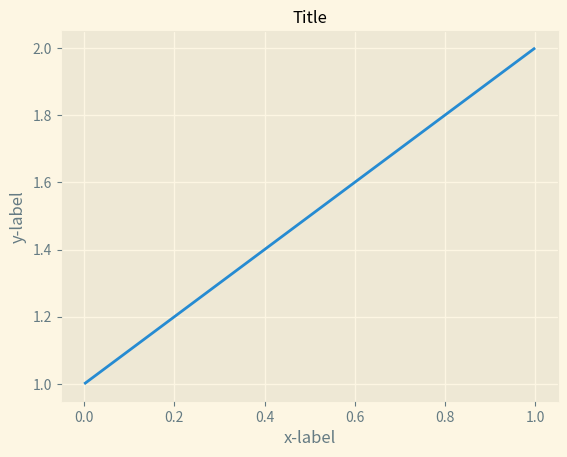
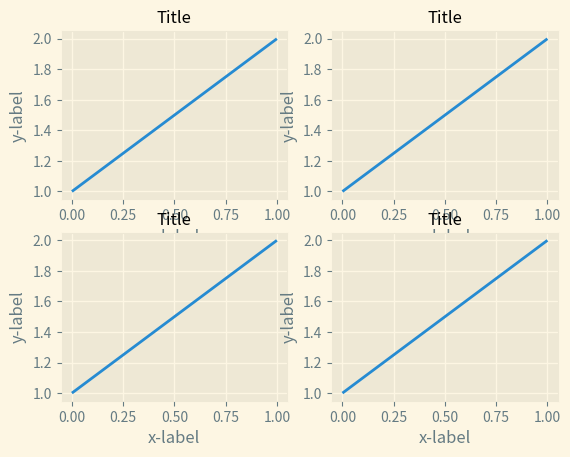
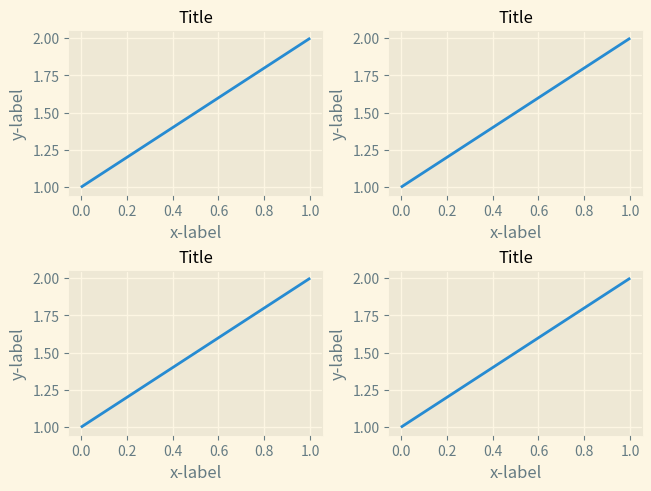
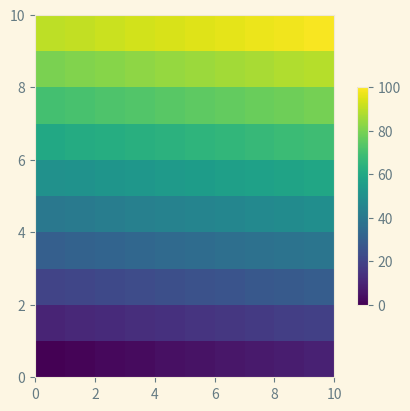
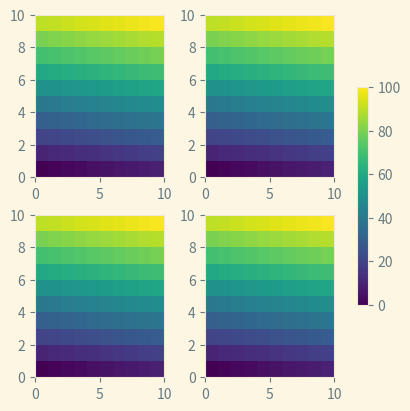
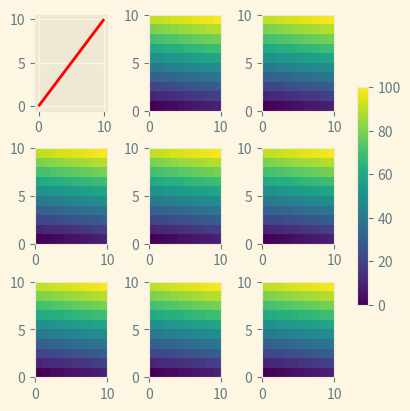
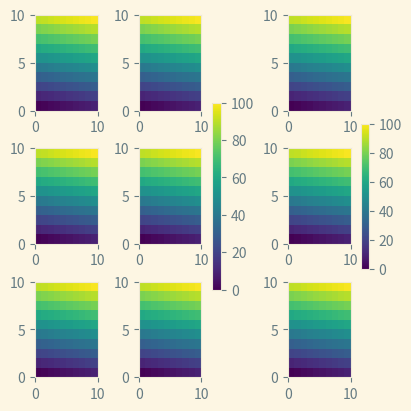
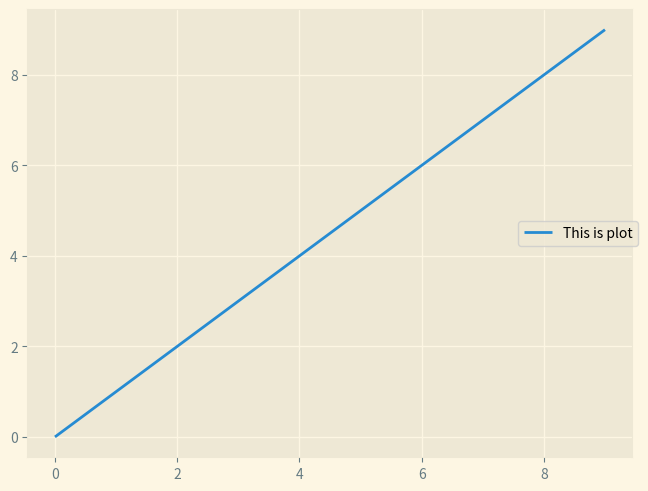
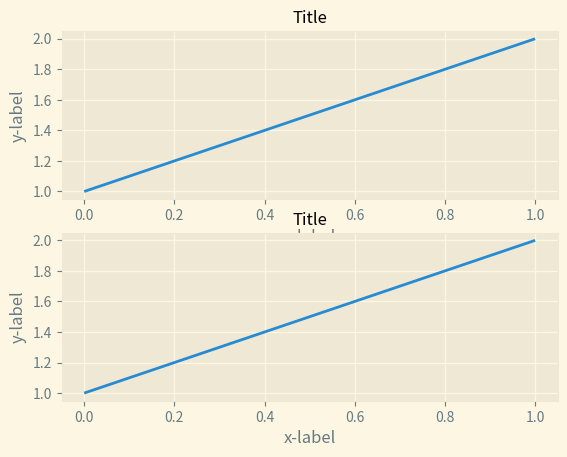
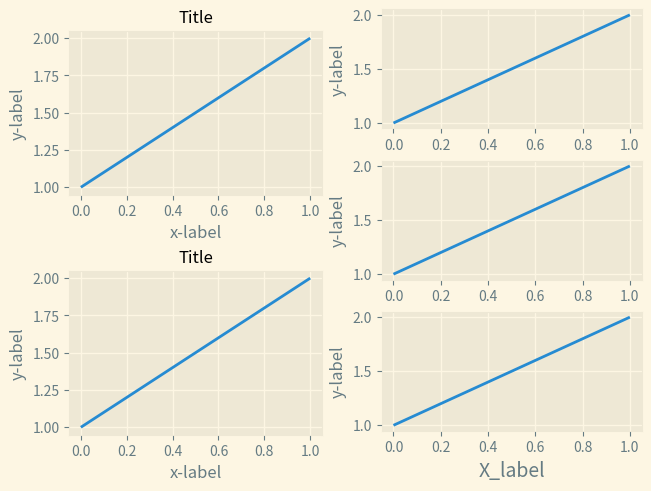
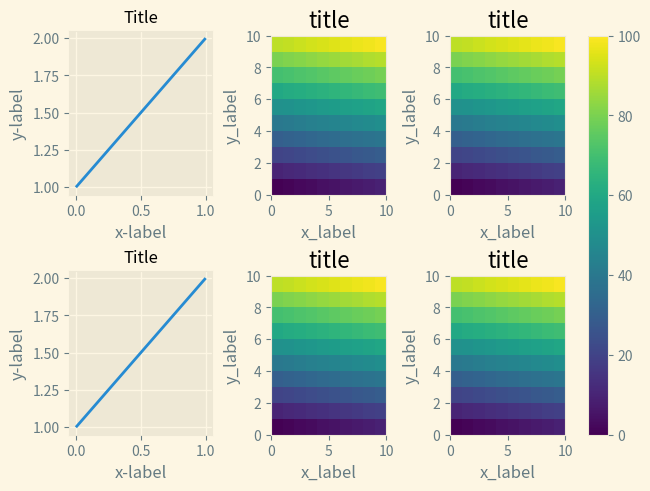
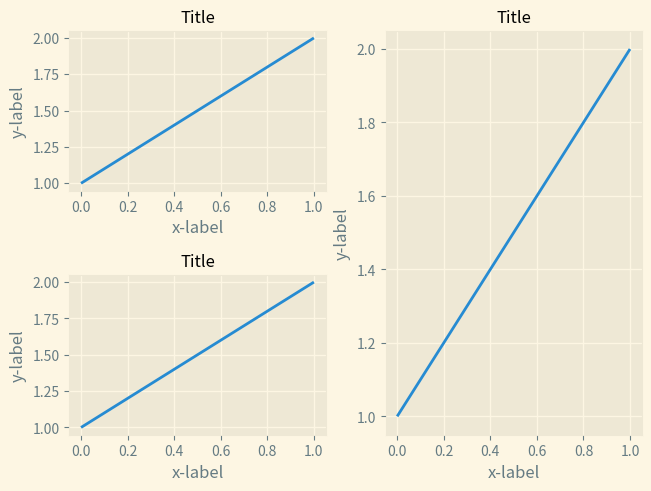

Python code for these plots, in order:
import matplotlib.pyplot as plt
import matplotlib as mpl
import numpy as np
plt.style.use('Solarize_Light2')

def example_plot(ax, fontsize=12, hide_labels=False):
    ax.plot([1, 2])
    if hide_labels:
        ax.set_xticklabels([])
        ax.set_yticklabels([])
    else:
        ax.set_xlabel('x-label', fontsize=fontsize)
        ax.set_ylabel('y-label', fontsize=fontsize)
        ax.set_title('Title', fontsize=fontsize)
(fig, ax) = plt.subplots(constrained_layout=False)
example_plot(ax)

(fig, axs) = plt.subplots(2, 2, constrained_layout=False)
for ax in axs.flat:
    example_plot(ax)

(fig, axs) = plt.subplots(2, 2, constrained_layout=True)
for ax in axs.flat:
    example_plot(ax)

import matplotlib.colors as mcolors
import matplotlib.gridspec as gridspec
arr = np.arange(100).reshape((10, 10))
norm = mcolors.Normalize(vmin=0.0, vmax=100.0)
pc_kwargs = {'rasterized': True, 'cmap': 'viridis', 'norm': norm}
(fig, ax) = plt.subplots(figsize=(4, 4), constrained_layout=True)
im = ax.pcolormesh(arr, **pc_kwargs)
fig.colorbar(im, ax=ax, shrink=0.6)

(fig, axs) = plt.subplots(2, 2, figsize=(4, 4), constrained_layout=True)
for ax in axs.flat:
    im = ax.pcolormesh(arr, **pc_kwargs)
fig.colorbar(im, ax=axs, shrink=0.6)

(fig, axs) = plt.subplots(3, 3, figsize=(4, 4), constrained_layout=True)
count = 0
for ax in axs.flat:
    if count == 0:
        ax.plot([0, 1, 2, 3, 4, 5, 6, 7, 8, 9, 10], color='red')
        count += 1
        continue
    im = ax.pcolormesh(arr, **pc_kwargs)
fig.colorbar(im, ax=axs, shrink=0.6)

(fig, axs) = plt.subplots(3, 3, figsize=(4, 4), constrained_layout=True)
for ax in axs.flat:
    im = ax.pcolormesh(arr, **pc_kwargs)
fig.colorbar(im, ax=axs[0:,][:, 1], shrink=0.8)
fig.colorbar(im, ax=axs[:, -1], shrink=0.4)

(fig, ax) = plt.subplots(constrained_layout=True)
ax.plot(np.arange(10), label='This is plot')
ax.legend(loc='center left', bbox_to_anchor=(0.8, 0.5))
fig = plt.figure()
gs1 = gridspec.GridSpec(2, 1, figure=fig)
ax1 = fig.add_subplot(gs1[0])
ax2 = fig.add_subplot(gs1[1])
example_plot(ax1)
example_plot(ax2)

fig = plt.figure(constrained_layout=True)
gs0 = fig.add_gridspec(1, 2)
gs1 = gs0[0].subgridspec(2, 1)
ax1 = fig.add_subplot(gs1[0])
ax2 = fig.add_subplot(gs1[1])
example_plot(ax1)
example_plot(ax2)
gs2 = gs0[1].subgridspec(3, 1)
for ss in gs2:
    ax = fig.add_subplot(ss)
    example_plot(ax)
    ax.set_title('')
    ax.set_xlabel('')
ax.set_xlabel('X_label', fontsize=14)

fig = plt.figure(constrained_layout=True)
gs0 = fig.add_gridspec(1, 2, figure=fig, width_ratios=[1.0, 2.0])
gsl = gs0[0].subgridspec(2, 1)
gsr = gs0[1].subgridspec(2, 2)
for gs in gsl:
    ax = fig.add_subplot(gs)
    example_plot(ax)
axs = []
for gs in gsr:
    ax = fig.add_subplot(gs)
    pcm = ax.pcolormesh(arr, **pc_kwargs)
    ax.set_xlabel('x_label')
    ax.set_ylabel('y_label')
    ax.set_title('title')
    axs += [ax]
fig.colorbar(pcm, ax=axs)

fig = plt.figure(constrained_layout=True)
ax1 = plt.subplot(2, 2, 1)
ax2 = plt.subplot(2, 2, 3)
ax3 = plt.subplot(2, 2, (2, 4))
example_plot(ax1)
example_plot(ax2)
example_plot(ax3)
